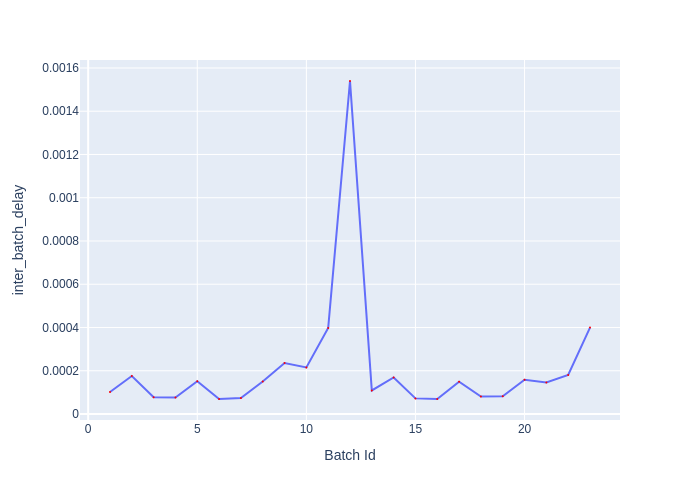

Source data for this figure (header and first rows):
Batch Id, inter_batch_delay
1, 0.0001015
2, 0.000176
3, 7.706205360591412e-05
4, 7.614295464009047e-05
5, 0.0001517
6, 6.939505692571402e-05
7, 7.368798833340406e-05
8, 0.0001501
9, 0.0002357
10, 0.0002154
11, 0.0003976
12, 0.00154
13, 0.0001088
14, 0.0001691
15, 7.221091073006392e-05
16, 6.936106365174055e-05
17, 0.0001496
18, 8.103600703179836e-05
19, 8.185906335711479e-05
20, 0.0001587
21, 0.0001462
22, 0.0001805
23, 0.0003995
